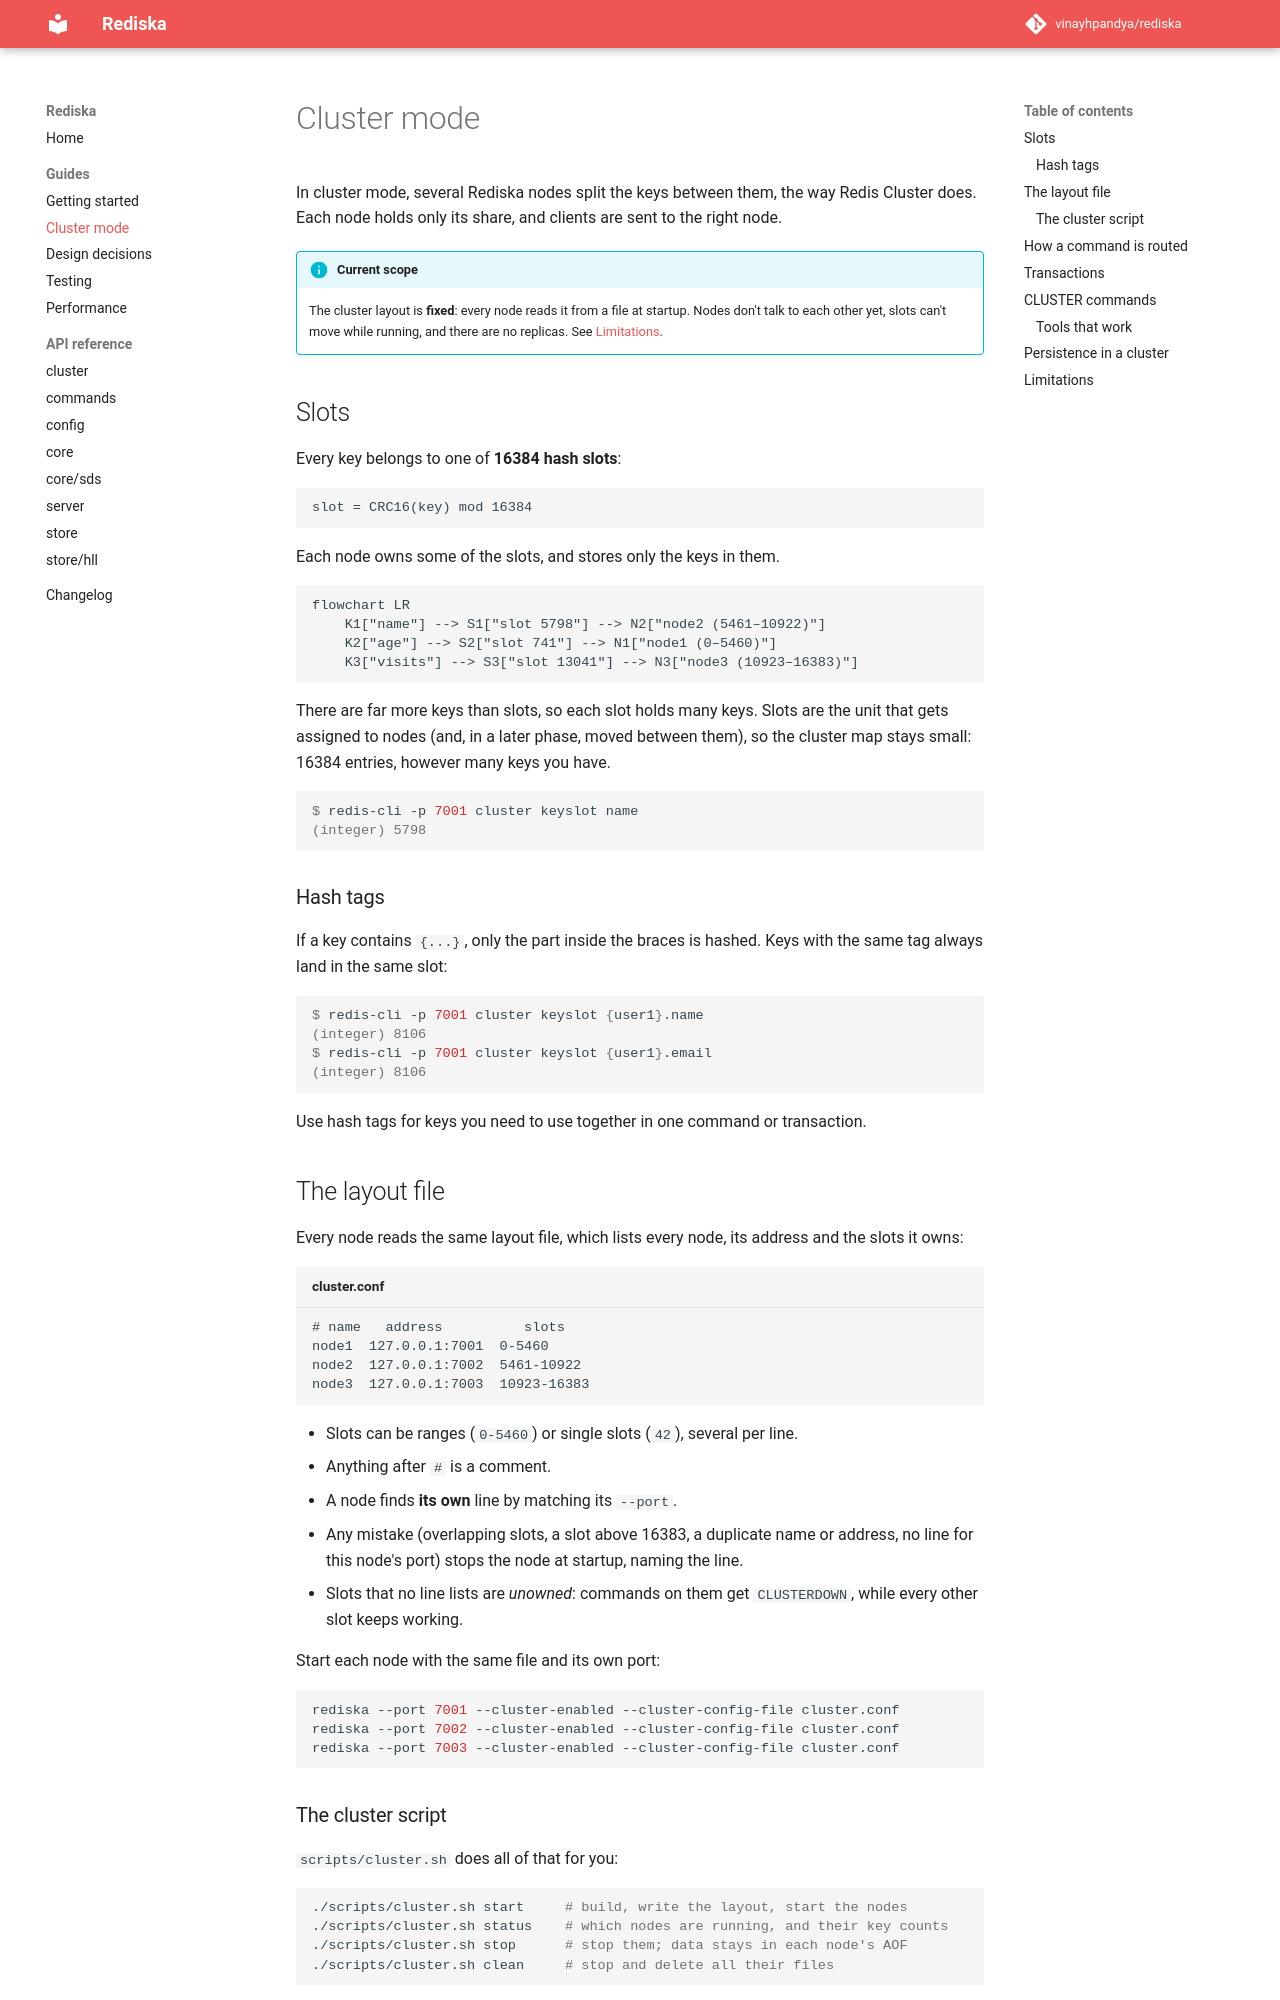

repository: vinayhpandya/learning-redis · page: cluster/index.html · generator: mkdocs

# Cluster mode

In cluster mode, several Rediska nodes split the keys between them, the way
Redis Cluster does. Each node holds only its share, and clients are sent to
the right node.

!!! info "Current scope"
    The cluster layout is **fixed**: every node reads it from a file at
    startup. Nodes don't talk to each other yet, slots can't move while
    running, and there are no replicas. See [Limitations](#limitations).

## Slots

Every key belongs to one of **16384 hash slots**:

```
slot = CRC16(key) mod 16384
```

Each node owns some of the slots, and stores only the keys in them.

```mermaid
flowchart LR
    K1["name"] --> S1["slot 5798"] --> N2["node2 (5461–10922)"]
    K2["age"] --> S2["slot 741"] --> N1["node1 (0–5460)"]
    K3["visits"] --> S3["slot 13041"] --> N3["node3 (10923–16383)"]
```

There are far more keys than slots, so each slot holds many keys. Slots are
the unit that gets assigned to nodes (and, in a later phase, moved between
them), so the cluster map stays small: 16384 entries, however many keys you
have.

```console
$ redis-cli -p 7001 cluster keyslot name
(integer) 5798
```

### Hash tags

If a key contains `{...}`, only the part inside the braces is hashed. Keys
with the same tag always land in the same slot:

```console
$ redis-cli -p 7001 cluster keyslot {user1}.name
(integer) 8106
$ redis-cli -p 7001 cluster keyslot {user1}.email
(integer) 8106
```

Use hash tags for keys you need to use together in one command or
transaction.

## The layout file

Every node reads the same layout file, which lists every node, its address
and the slots it owns:

```text title="cluster.conf"
# name   address          slots
node1  127.0.0.1:7001  0-5460
node2  127.0.0.1:7002  5461-10922
node3  127.0.0.1:7003  10923-16383
```

- Slots can be ranges (`0-5460`) or single slots (`42`), several per line.
- Anything after `#` is a comment.
- A node finds **its own** line by matching its `--port`.
- Any mistake (overlapping slots, a slot above 16383, a duplicate name or
  address, no line for this node's port) stops the node at startup, naming
  the line.
- Slots that no line lists are *unowned*: commands on them get
  `CLUSTERDOWN`, while every other slot keeps working.

Start each node with the same file and its own port:

```bash
rediska --port 7001 --cluster-enabled --cluster-config-file cluster.conf
rediska --port 7002 --cluster-enabled --cluster-config-file cluster.conf
rediska --port 7003 --cluster-enabled --cluster-config-file cluster.conf
```
